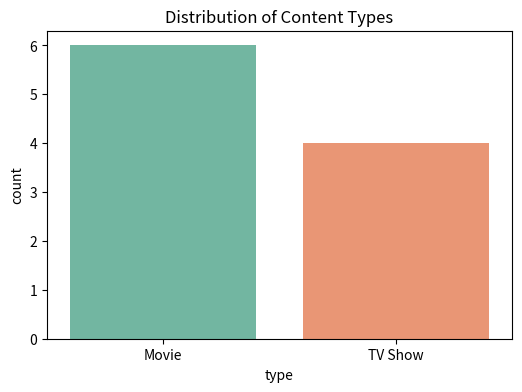
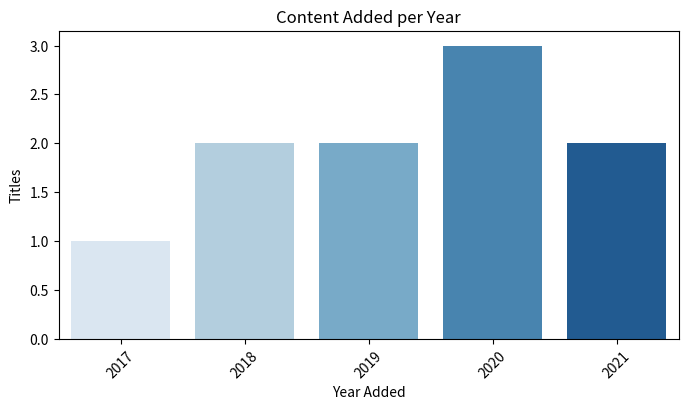
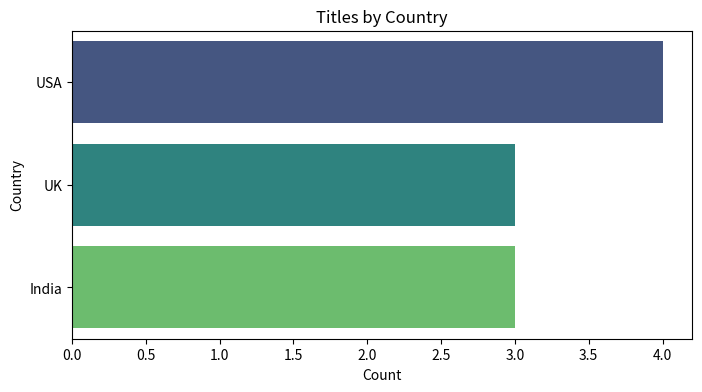
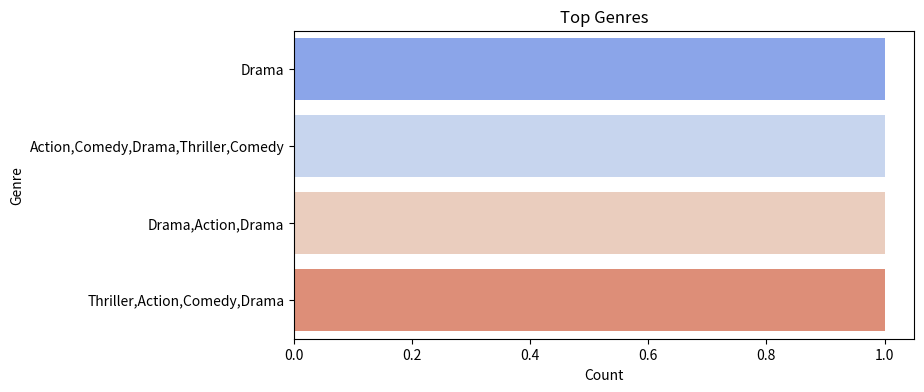
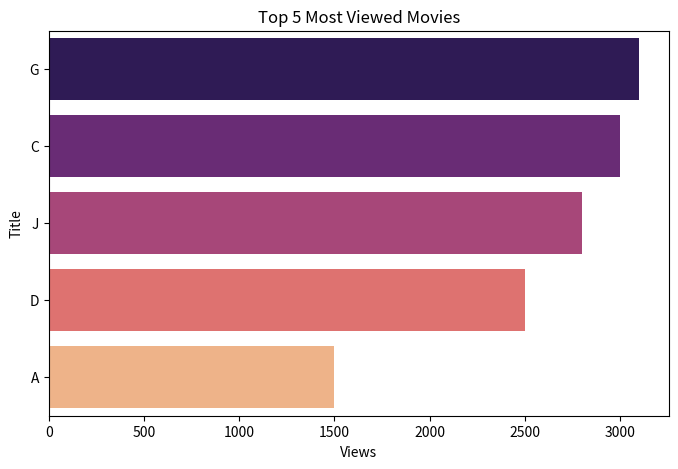
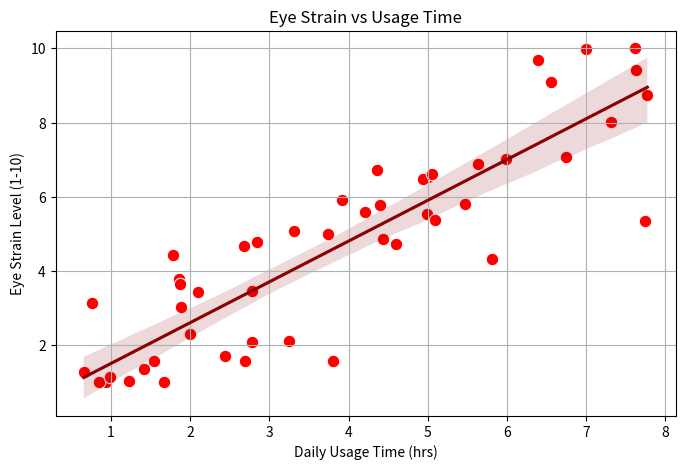
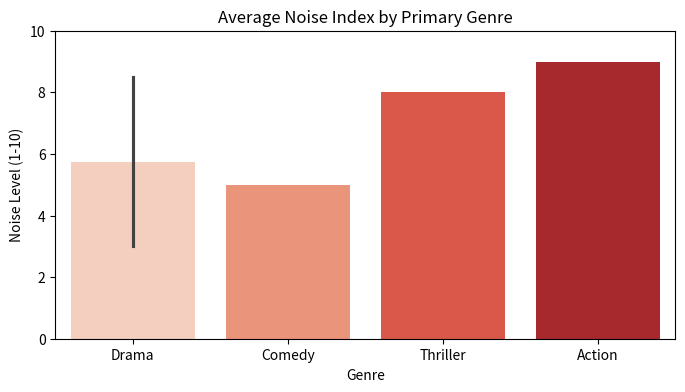
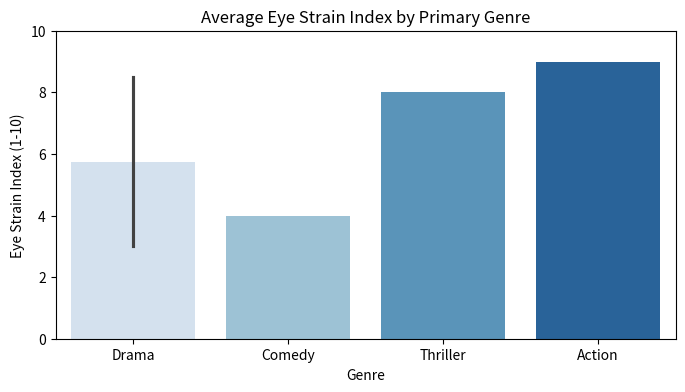

Write Python code to recreate these figures, in order.
# -*- coding: utf-8 -*-
"""Netflix_Analysis.ipynb

Automatically generated by Colab.

Original file is located at
    https://colab.research.google.com/<link-removed>
"""

import pandas as pd
import matplotlib.pyplot as plt
import seaborn as sns
import numpy as np
from collections import Counter

# --- Synthetic Netflix-like data with views ---
data = {
    'show_id': ['s1', 's2', 's3', 's4', 's5', 's6', 's7', 's8', 's9', 's10'],
    'type': ['Movie', 'TV Show', 'Movie', 'Movie', 'TV Show', 'TV Show', 'Movie', 'Movie', 'TV Show', 'Movie'],
    'title': ['A', 'B', 'C', 'D', 'E', 'F', 'G', 'H', 'I', 'J'],
    'director': ['Dir1', 'Dir2', 'Dir3', 'Dir1', 'Dir2', 'Dir3', 'Dir1', 'Dir2', 'Dir3', 'Dir1'],
    'country': ['USA', 'USA', 'UK', 'India', 'India', 'UK', 'USA', 'India', 'UK', 'USA'],
    'date added': ['2020-01-01', '2019-05-10', '2021-06-15', '2018-12-20', '2020-07-25', '2019-11-11', '2021-03-30', '2017-10-10', '2020-09-05', '2018-01-15'],
    'release_year': [2019, 2018, 2020, 2017, 2016, 2019, 2021, 2015, 2020, 2018],
    'rating': ['PG-13', 'TV-MA', 'PG', 'R', 'TV-14', 'PG-13', 'PG', 'R', 'TV-MA', 'PG'],
    'duration': ['90 min', '3 Seasons', '120 min', '95 min', '2 Seasons', '1 Season', '110 min', '100 min', '4 Seasons', '85 min'],
    'listed_in': ['Drama, Action', 'Comedy', 'Drama', 'Thriller', 'Comedy, Drama', 'Action', 'Drama, Thriller', 'Action', 'Comedy', 'Drama'],
    'views': [1500, 2000, 3000, 2500, 1800, 1700, 3100, 1200, 1600, 2800]
}
df = pd.DataFrame(data)
df['date_added'] = pd.to_datetime(df['date added'])
df['year_added'] = df['date_added'].dt.year

# --- Simulated Eye Strain vs Usage Time dataset ---
np.random.seed(42)
usage_time = np.random.uniform(0.5, 8, 50)
eye_strain_level = np.clip(usage_time * 1.2 + np.random.normal(0, 1.5, 50), 1, 10)
eye_df = pd.DataFrame({
    'usage_time_hours': usage_time,
    'eye_strain_level': eye_strain_level
})

# --- Noise Level & Eye Strain Index per show based on genre ---
def assign_noise_and_eye_index(genres):
    genres = genres.lower()
    if 'action' in genres:
        return (9, 9)
    elif 'thriller' in genres:
        return (8, 8)
    elif 'comedy' in genres:
        return (5, 4)
    elif 'drama' in genres:
        return (3, 3)
    else:
        return (5, 5)

df[['noise_index','eye_index']] = df['listed_in'].apply(lambda g: pd.Series(assign_noise_and_eye_index(g)))

# 1. Content Type Distribution
plt.figure(figsize=(6,4))
sns.countplot(data=df, x='type', hue='type', palette='Set2', legend=False)
plt.title('Distribution of Content Types')
plt.show()

# 2. Titles Added Per Year
plt.figure(figsize=(8,4))
year_counts = df['year_added'].value_counts().sort_index()
sns.barplot(x=year_counts.index.astype(str), y=year_counts.values, palette='Blues', hue=year_counts.index.astype(str), legend=False)
plt.title('Content Added per Year')
plt.xlabel('Year Added')
plt.ylabel('Titles')
plt.xticks(rotation=45)
plt.show()

# 3. Titles by Country
top_countries = df['country'].value_counts()
plt.figure(figsize=(8,4))
sns.barplot(x=top_countries.values, y=top_countries.index, palette='viridis', hue=top_countries.index, legend=False)
plt.title('Titles by Country')
plt.xlabel('Count')
plt.ylabel('Country')
plt.show()

# 4. Top Genres
genres = ','.join(df['listed_in']).split(', ')
genre_counts = Counter(genres)
genre_df = pd.DataFrame(genre_counts.most_common(5), columns=['Genre', 'Count'])
plt.figure(figsize=(8,4))
sns.barplot(data=genre_df, x='Count', y='Genre', palette='coolwarm', hue='Genre', legend=False)
plt.title('Top Genres')
plt.show()

# 5. Most Viewed Movies
top_viewed = df[df['type']=='Movie'].sort_values('views', ascending=False).head(5)
plt.figure(figsize=(8,5))
sns.barplot(data=top_viewed, x='views', y='title', palette='magma', hue='title', legend=False)
plt.title('Top 5 Most Viewed Movies')
plt.xlabel('Views')
plt.ylabel('Title')
plt.show()

# 6. Eye Strain vs Usage Time (Users)
plt.figure(figsize=(8,5))
sns.scatterplot(data=eye_df, x='usage_time_hours', y='eye_strain_level', color='red', s=80)
sns.regplot(data=eye_df, x='usage_time_hours', y='eye_strain_level', scatter=False, color='darkred')
plt.title('Eye Strain vs Usage Time')
plt.xlabel('Daily Usage Time (hrs)')
plt.ylabel('Eye Strain Level (1-10)')
plt.grid(True)
plt.show()

# 7. Avg Noise Index by Genre Type
df['primary_genre'] = df['listed_in'].apply(lambda x: x.split(',')[0])
plt.figure(figsize=(8,4))
sns.barplot(data=df, x='primary_genre', y='noise_index', palette='Reds', hue='primary_genre', legend=False)
plt.title('Average Noise Index by Primary Genre')
plt.xlabel('Genre')
plt.ylabel('Noise Level (1-10)')
plt.ylim(0, 10)
plt.show()

# 8. Avg Eye Strain Index by Genre Type
plt.figure(figsize=(8,4))
sns.barplot(data=df, x='primary_genre', y='eye_index', palette='Blues', hue='primary_genre', legend=False)
plt.title('Average Eye Strain Index by Primary Genre')
plt.xlabel('Genre')
plt.ylabel('Eye Strain Index (1-10)')
plt.ylim(0,10)
plt.show()